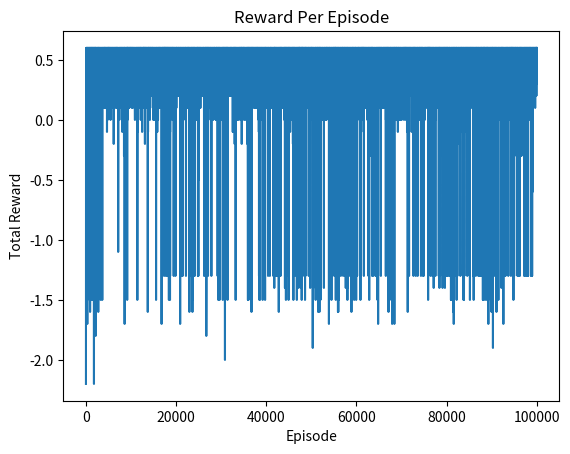

The script that saved this image:
import numpy as np

# Define possible actions in the environment
ACTION_SPACE = ('U', 'D', 'L', 'R')  # U: Up, D: Down, L: Left, R: Right

class Grid:  # Environment representing a grid world
  def __init__(self, rows, cols, start):
    """
    Initialize the grid environment with the given dimensions and starting position.
    :param rows: Number of rows in the grid
    :param cols: Number of columns in the grid
    :param start: Starting position (i, j) for the agent
    """
    self.rows = rows
    self.cols = cols
    self.i = start[0]
    self.j = start[1]

  def set(self, rewards, actions):
    """
    Set the rewards and possible actions for each cell in the grid.
    :param rewards: Dictionary where keys are (i, j) positions and values are rewards
    :param actions: Dictionary where keys are (i, j) positions and values are lists of allowed actions
    """
    self.rewards = rewards
    self.actions = actions

  def set_state(self, s):
    """
    Set the agent's position in the grid to a specific state.
    :param s: Tuple (i, j) representing the agent's new position
    """
    self.i = s[0]
    self.j = s[1]

  def current_state(self):
    """
    Returns the current state (position) of the agent.
    :return: Tuple (i, j) representing the agent's current position
    """
    return (self.i, self.j)

  def is_terminal(self, s):
    """
    Check if a state is terminal, meaning there are no actions available from this state.
    :param s: Tuple (i, j) representing a state
    :return: True if the state is terminal, False otherwise
    """
    return s not in self.actions

  def reset(self):
    """
    Reset the agent to the starting position.
    :return: Tuple (i, j) representing the agent's start position
    """
    self.i = 2
    self.j = 0
    return (self.i, self.j)

  def get_next_state(self, s, a):
    """
    Get the next state given a current state and an action.
    :param s: Current state (i, j) as a tuple
    :param a: Action to be taken ('U', 'D', 'L', 'R')
    :return: Tuple (new_i, new_j) representing the next state after taking action
    """
    i, j = s[0], s[1]

    # Update position based on the action, if the action is allowed from the current state
    if a in self.actions[(i, j)]:
      if a == 'U':
        i -= 1
      elif a == 'D':
        i += 1
      elif a == 'R':
        j += 1
      elif a == 'L':
        j -= 1
    return i, j

  def move(self, action):
    """
    Move the agent in the specified direction, if the action is allowed from the current position.
    :param action: Action to take ('U', 'D', 'L', 'R')
    :return: Reward received after taking the action
    """
    # Check if the action is valid in the current state
    if action in self.actions[(self.i, self.j)]:
      if action == 'U':
        self.i -= 1
      elif action == 'D':
        self.i += 1
      elif action == 'R':
        self.j += 1
      elif action == 'L':
        self.j -= 1
    # Return the reward for the new position, defaulting to 0 if no reward is defined
    return self.rewards.get((self.i, self.j), 0)

  def undo_move(self, action):
    """
    Undo the last move, moving the agent in the opposite direction of the action.
    :param action: Action to undo ('U', 'D', 'L', 'R')
    """
    # Move in the opposite direction of the specified action
    if action == 'U':
      self.i += 1
    elif action == 'D':
      self.i -= 1
    elif action == 'R':
      self.j -= 1
    elif action == 'L':
      self.j += 1
    # Ensure the state after undoing is valid
    assert(self.current_state() in self.all_states())

  def game_over(self):
    """
    Check if the game is over, which is true if the agent is in a terminal state.
    :return: True if in a terminal state, False otherwise
    """
    return (self.i, self.j) not in self.actions

  def all_states(self):
    """
    Get all possible states in the grid, defined as any position with actions or rewards.
    :return: Set of tuples representing all possible states
    """
    return set(self.actions.keys()) | set(self.rewards.keys())


def standard_grid():
  """
  Define a standard 3x4 grid with rewards and actions.
  Layout:
    .  .  .  1
    .  x  . -1
    s  .  .  .
  Legend:
    - s: Starting position
    - x: Blocked position (no actions allowed)
    - Numbers: Rewards at certain states

  :return: An instance of the Grid class with rewards and actions set
  """
  g = Grid(3, 4, (2, 0))  # 3x4 grid with start position at (2, 0)

  # Define rewards for reaching specific states
  rewards = {(0, 3): 1, (1, 3): -1}

  # Define possible actions from each state
  actions = {
    (0, 0): ('D', 'R'),  # Can go Down or Right from (0, 0)
    (0, 1): ('L', 'R'),  # Can go Left or Right from (0, 1)
    (0, 2): ('L', 'D', 'R'),  # Can go Left, Down, or Right from (0, 2)
    (1, 0): ('U', 'D'),  # Can go Up or Down from (1, 0)
    (1, 2): ('U', 'D', 'R'),  # Can go Up, Down, or Right from (1, 2)
    (2, 0): ('U', 'R'),  # Can go Up or Right from (2, 0)
    (2, 1): ('L', 'R'),  # Can go Left or Right from (2, 1)
    (2, 2): ('L', 'R', 'U'),  # Can go Left, Right, or Up from (2, 2)
    (2, 3): ('L', 'U'),  # Can go Left or Up from (2, 3)
  }

  # Set rewards and actions in the grid
  g.set(rewards, actions)
  return g

def negative_grid(step_cost=-0.1):
  """
  Create a variation of the standard grid where each move incurs a penalty.

  This function modifies the rewards in the standard grid to include a step cost,
  penalizing each move the agent makes. This incentivizes the agent to minimize
  the number of steps taken to reach terminal states.

  :param step_cost: The penalty for each step taken (default: -0.1).
  :return: An instance of the Grid class with updated rewards.
  """
  # Create the standard grid
  g = standard_grid()

  # Update the rewards in the grid to include a step cost
  # The step cost is applied to all non-terminal states
  g.rewards.update({
    (0, 0): step_cost,  # Penalize movement in state (0, 0)
    (0, 1): step_cost,  # Penalize movement in state (0, 1)
    (0, 2): step_cost,  # Penalize movement in state (0, 2)
    (1, 0): step_cost,  # Penalize movement in state (1, 0)
    (1, 2): step_cost,  # Penalize movement in state (1, 2)
    (2, 0): step_cost,  # Penalize movement in state (2, 0)
    (2, 1): step_cost,  # Penalize movement in state (2, 1)
    (2, 2): step_cost,  # Penalize movement in state (2, 2)
    (2, 3): step_cost,  # Penalize movement in state (2, 3)
    })

  # Return the modified grid
  return g

import matplotlib.pyplot as plt

ALL_POSSIBLE_ACTIONS = ('U', 'D', 'L', 'R')

def print_values(V, g):
    """
    Print the value function in a grid layout.
    :param V: Dictionary mapping each state to its value.
    :param g: Grid object, used for dimensions and layout.
    """
    for i in range(g.rows):
        print("---------------------------")
        for j in range(g.cols):
            v = V.get((i, j), 0)  # Get the value for each state, default to 0 if not in V
            if v >= 0:
                print(" %.2f|" % v, end="")  # Format for positive values
            else:
                print("%.2f|" % v, end="")  # Format for negative values
        print("")
    print("\n")

def print_policy(P, g):
    """
    Print the policy in a grid layout.
    :param P: Dictionary mapping each state to the optimal action under the policy.
    :param g: Grid object, used for dimensions and layout.
    """
    for i in range(g.rows):
        print("---------------------------")
        for j in range(g.cols):
            a = P.get((i, j), ' ')  # Get the action for each state, default to blank if not in policy
            print("  %s  |" % a, end="")
        print("")
    print("\n")

def max_dict(d):
    """
    Return the key with the maximum value and the corresponding max value from a dictionary.
    :param d: Dictionary where keys are actions and values are their corresponding scores.
    :return: A tuple (key, max_value).
    """
    # Find the maximum value in the dictionary
    max_val = max(d.values())

    # Find all keys corresponding to the maximum value (in case of ties)
    max_keys = [key for key, val in d.items() if val == max_val]

    # Randomly choose one of the keys with the maximum value (break ties randomly)
    return np.random.choice(max_keys), max_val

def epsilon_greedy(Q, s, eps=0.1):
    """
    Select an action using the epsilon-greedy strategy.

    The epsilon-greedy strategy balances exploration (choosing a random action) and
    exploitation (choosing the best-known action based on current Q-values).

    :param Q: Dictionary where keys are states and values are dictionaries
              of actions with their corresponding Q-values.
              Example: Q[state][action] = Q-value
    :param s: Current state (tuple). Example: (row, column) in a grid world.
    :param eps: Probability of exploring a random action (default: 0.1).
    :return: Selected action ('U', 'D', 'L', 'R').
    """
    # Generate a random number between 0 and 1
    if np.random.random() < eps:
        # Exploration: With probability eps, select a random action
        return np.random.choice(ALL_POSSIBLE_ACTIONS)
    else:
        # Exploitation: Select the action with the highest Q-value for the current state
        # Use max_dict to find the action with the maximum Q-value
        a_opt = max_dict(Q[s])[0]  # max_dict returns (key, max_value), we take the key (action)
        return a_opt

def sarsa_lambda(grid, gamma=0.9, alpha=0.1, epsilon=0.1, lambda_=0.9, episodes=10000, plot=True, verbose=True):
    """
    Perform SARSA(λ) (on-policy TD control with eligibility traces) to learn an optimal policy.

    :param grid: Grid object representing the environment.
    :param gamma: Discount factor for future rewards (default: 0.9).
    :param alpha: Learning rate for TD updates (default: 0.1).
    :param epsilon: Exploration probability for epsilon-greedy (default: 0.1).
    :param lambda_: Trace decay factor for eligibility traces (default: 0.9).
    :param episodes: Number of episodes to simulate (default: 10,000).
    :param plot: If True, plot the convergence graph (default: True).
    :param verbose: If True, print progress and final outputs (default: True).
    :return: A tuple (Q, policy) where Q is the action-value function and policy is the optimal policy.
    """
    # Initialize Q(s, a) as a nested dictionary
    Q = {s: {a: 0 for a in ALL_POSSIBLE_ACTIONS} for s in grid.all_states()}

    # Initialize eligibility traces for each state-action pair
    E = {s: {a: 0 for a in ALL_POSSIBLE_ACTIONS} for s in grid.all_states()}

    # Track rewards per episode
    reward_per_episode = []

    for episode in range(episodes):
        if verbose and episode % (episodes // 10) == 0:
            print(f"Episode {episode}/{episodes}")

        # Reset the environment to start a new episode
        s = grid.reset()

        # Choose an initial action using epsilon-greedy policy
        a = epsilon_greedy(Q, s, eps=epsilon)

        # Reset eligibility traces at the beginning of each episode
        E = {s: {a: 0 for a in ALL_POSSIBLE_ACTIONS} for s in grid.all_states()}

        episode_reward = 0

        while not grid.game_over():
            # Take action and observe the reward and next state
            r = grid.move(a)
            s_next = grid.current_state()

            # Update cumulative reward for the episode
            episode_reward += r

            # Choose the next action using epsilon-greedy
            a_next = epsilon_greedy(Q, s_next, eps=epsilon)

            # Compute the TD error (delta)
            delta = r + gamma * Q[s_next][a_next] - Q[s][a]

            # Update the eligibility trace for the current state-action pair
            E[s][a] += 1

            # Update Q(s, a) for all state-action pairs
            for state in grid.all_states():
                for action in ALL_POSSIBLE_ACTIONS:
                    Q[state][action] += alpha * delta * E[state][action]
                    # Decay the eligibility traces
                    E[state][action] *= gamma * lambda_

            # Update current state and action
            s, a = s_next, a_next

        # Log the total reward for the episode
        reward_per_episode.append(episode_reward)

    # Derive the optimal policy and value function from Q
    policy = {}
    V = {}
    for s in grid.actions.keys():
        a, max_q = max_dict(Q[s])  # Extract best action and its Q-value
        policy[s] = a
        V[s] = max_q

    # Print rewards, policy, and value function
    print("\nRewards: ")
    print_values(grid.rewards, grid)

    print("Optimal Policy: ")
    print_policy(policy, grid)

    print("Final Value Function: ")
    print_values(V, grid)

    # Plot rewards if plot=True
    if plot:
        plt.plot(reward_per_episode)
        plt.title("Reward Per Episode")
        plt.xlabel("Episode")
        plt.ylabel("Total Reward")
        plt.show()

    return policy, V


if __name__ == "__main__":
    gamma = 0.9
    alpha = 0.1
    epsilon = 0.1
    episodes = 100000
    lambda_=0.9

    # Use the negative grid to include step costs
    grid = negative_grid(step_cost=-0.1)

    # Run SARSA to learn the optimal policy
    sarsa_lambda(grid, gamma=gamma, alpha=alpha, epsilon=epsilon, lambda_=0.9, episodes=episodes, plot=True, verbose=True)